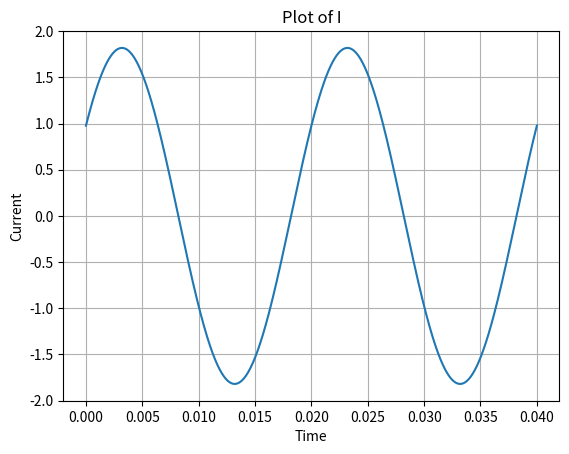

This figure's Python source:
import numpy as np
import matplotlib.pyplot as plt

def cos(t):
    return a * np.cos((2 * np.pi * f * t) - (57.5 * np.pi /180))
a = 1.82
f = 50

d = 0.04
t = np.linspace(0 , d , int(1e5))

plt.figure()
plt.plot(t,cos(t))
plt.xlabel('Time')
plt.ylabel('Current')
plt.title('Plot of I')
plt.grid(True)
plt.show()
